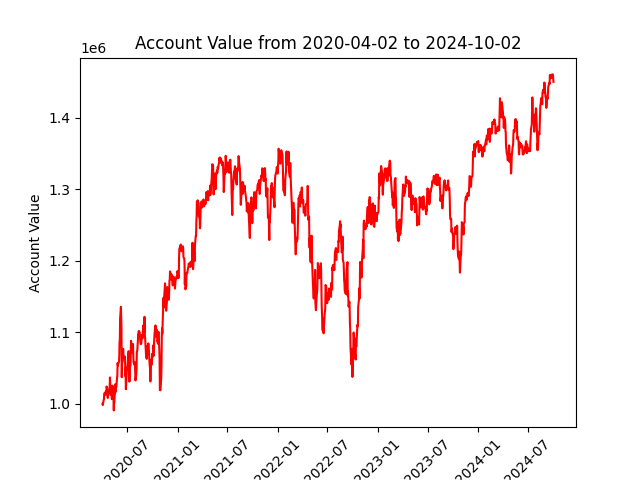

The file beside this chart, header and first rows:
datadate, account_value
20200402, 1000000
20200403, 998109
20200406, 1005114
20200407, 1005731
20200408, 1013083
20200409, 1014911
20200413, 1012532
20200414, 1017924
20200415, 1014586
20200416, 1013477
20200417, 1024166
20200420, 1015042
20200421, 1008140
20200422, 1012336
20200423, 1013993
20200424, 1015443
20200427, 1022062
20200428, 1023061
20200429, 1036819
20200430, 1028264
20200501, 1012322
20200504, 1012294
20200505, 1015422
20200506, 1006522
20200507, 1014326
20200508, 1025372
20200511, 1019737
20200512, 1007645
20200513, 990755
20200514, 1001784
20200515, 1001372
20200518, 1027133
20200519, 1015963
20200520, 1025120
20200521, 1023323
20200522, 1023147
20200526, 1040717
20200527, 1057001
20200528, 1053444
20200529, 1055814
20200601, 1058538
20200602, 1066575
20200603, 1086277
20200604, 1089140
20200605, 1119259
20200608, 1135451
20200609, 1121201
20200610, 1105974
20200611, 1037110
20200612, 1056099
20200615, 1060534
20200616, 1076909
20200617, 1069173
20200618, 1066937
20200619, 1063731
20200622, 1063904
20200623, 1065832
20200624, 1038917
20200625, 1050444
20200626, 1020285
... 1,073 more rows
